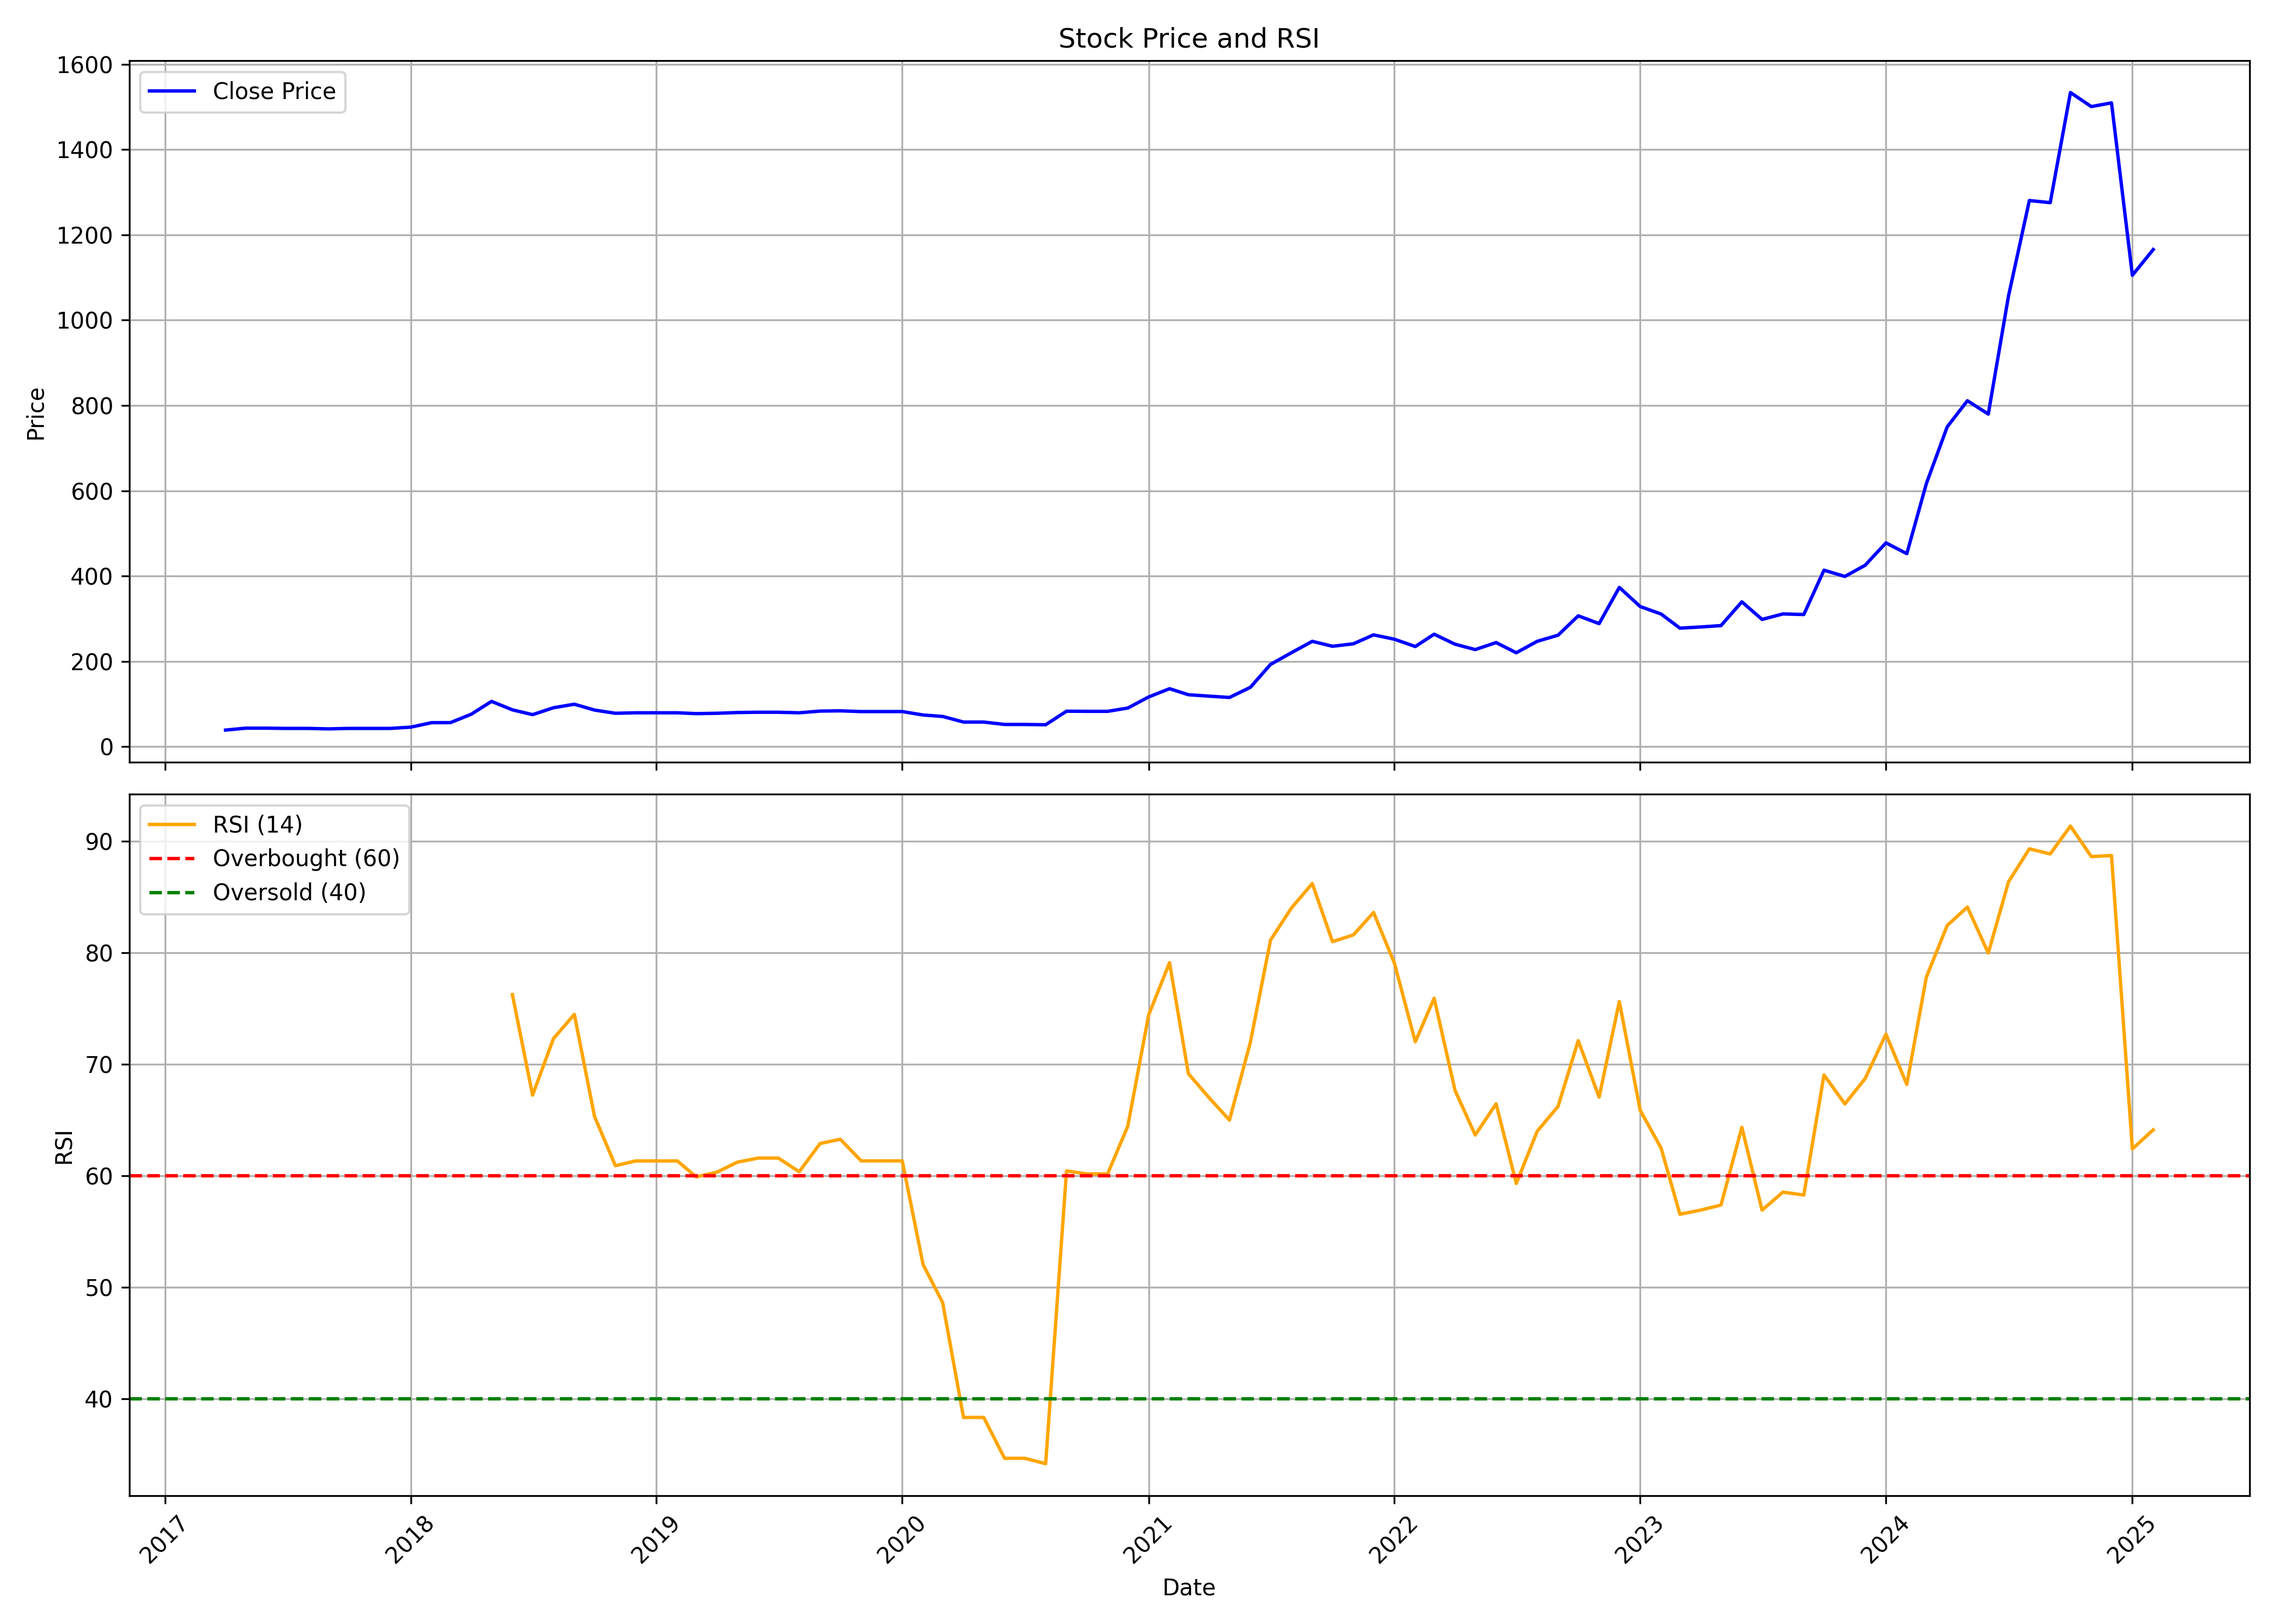

Source data for this figure (header and first rows):
, date, symbol, open, high, low, close, volume, rsi
0, 2017-04-01, WEALTH, 30.71, 39.09, 28.82, 39.09, 155000, 
1, 2017-05-01, WEALTH, 39.09, 45.79, 32.39, 43.56, 55000, 
2, 2017-06-01, WEALTH, 43.56, 43.56, 43.56, 43.56, 0, 
3, 2017-07-01, WEALTH, 38.53, 43.45, 36.3, 43, 20000, 
4, 2017-08-01, WEALTH, 43, 43, 43, 43, 0, 
5, 2017-09-01, WEALTH, 43, 44.68, 41.88, 41.88, 20000, 
6, 2017-10-01, WEALTH, 42.41, 42.98, 42.41, 42.98, 5000, 
7, 2017-11-01, WEALTH, 42.98, 42.98, 42.98, 42.98, 0, 
8, 2017-12-01, WEALTH, 42.98, 42.98, 42.98, 42.98, 10000, 
9, 2018-01-01, WEALTH, 42.98, 45.92, 42.41, 45.92, 15000, 
10, 2018-02-01, WEALTH, 45.92, 56.55, 45.92, 56.44, 35000, 
11, 2018-03-01, WEALTH, 66.7, 66.7, 53.72, 56.55, 60000, 
12, 2018-04-01, WEALTH, 56.55, 76.34, 56.55, 76.34, 60000, 
13, 2018-05-01, WEALTH, 76.34, 106.3, 76.34, 106.3, 45000, 
14, 2018-06-01, WEALTH, 95.69, 95.69, 86.27, 86.52, 35000, 76.24
15, 2018-07-01, WEALTH, 86.52, 86.52, 74.65, 75.27, 65000, 67.23
16, 2018-08-01, WEALTH, 75.27, 91.44, 75.27, 91.44, 10000, 72.3
17, 2018-09-01, WEALTH, 91.44, 101.8, 91.44, 99.7, 60000, 74.47
18, 2018-10-01, WEALTH, 100.3, 100.3, 85.99, 85.99, 15000, 65.31
19, 2018-11-01, WEALTH, 85.99, 85.99, 78.48, 78.48, 30000, 60.9
20, 2018-12-01, WEALTH, 78.48, 80.76, 78.48, 79.62, 35000, 61.33
21, 2019-01-01, WEALTH, 79.62, 79.62, 79.62, 79.62, 0, 61.33
22, 2019-02-01, WEALTH, 79.62, 79.62, 79.62, 79.62, 0, 61.33
23, 2019-03-01, WEALTH, 79.62, 79.62, 77.63, 77.63, 5000, 59.9
24, 2019-04-01, WEALTH, 77.63, 78.48, 77.63, 78.48, 5000, 60.32
25, 2019-05-01, WEALTH, 78.48, 80.19, 78.48, 80.19, 10000, 61.21
26, 2019-06-01, WEALTH, 80.19, 80.87, 80.19, 80.87, 10000, 61.58
27, 2019-07-01, WEALTH, 80.87, 80.87, 80.87, 80.87, 0, 61.58
28, 2019-08-01, WEALTH, 80.87, 80.87, 76.83, 79.62, 35000, 60.36
29, 2019-09-01, WEALTH, 79.62, 83.6, 77.34, 83.6, 15000, 62.89
30, 2019-10-01, WEALTH, 84.2, 84.2, 84.2, 84.2, 0, 63.27
31, 2019-11-01, WEALTH, 84.2, 84.2, 79.99, 82.48, 15000, 61.33
32, 2019-12-01, WEALTH, 82.48, 82.48, 82.48, 82.48, 0, 61.33
33, 2020-01-01, WEALTH, 82.48, 82.48, 82.48, 82.48, 0, 61.33
34, 2020-02-01, WEALTH, 82.48, 82.48, 74.46, 74.46, 10000, 52.03
35, 2020-03-01, WEALTH, 71.03, 71.03, 71.03, 71.03, 5000, 48.62
36, 2020-04-01, WEALTH, 71.03, 71.03, 57.91, 57.91, 20000, 38.32
37, 2020-05-01, WEALTH, 57.91, 57.91, 57.91, 57.91, 0, 38.32
38, 2020-06-01, WEALTH, 57.91, 57.91, 52.27, 52.27, 20000, 34.66
39, 2020-07-01, WEALTH, 52.27, 52.27, 52.27, 52.27, 0, 34.66
40, 2020-08-01, WEALTH, 52.27, 52.27, 51.55, 51.55, 5000, 34.18
41, 2020-09-01, WEALTH, 51.55, 83.6, 51.55, 83.34, 275000, 60.43
42, 2020-10-01, WEALTH, 84.27, 84.27, 83.01, 83.01, 5000, 60.16
43, 2020-11-01, WEALTH, 83.01, 83.01, 83.01, 83.01, 0, 60.16
44, 2020-12-01, WEALTH, 83.01, 90.74, 83.01, 90.74, 10000, 64.45
45, 2021-01-01, WEALTH, 90.74, 116.7, 88.9, 116.7, 169553, 74.42
46, 2021-02-01, WEALTH, 120.7, 154.4, 108.6, 136.1, 35606, 79.11
47, 2021-03-01, WEALTH, 140.2, 145.9, 112.9, 122, 37377, 69.15
48, 2021-04-01, WEALTH, 122.4, 142.6, 106.7, 118.6, 7772, 66.97
49, 2021-05-01, WEALTH, 112.9, 126.5, 112.1, 115.5, 12531, 64.99
50, 2021-06-01, WEALTH, 119.8, 143.8, 115.8, 139.2, 13552, 71.96
51, 2021-07-01, WEALTH, 140, 211.8, 133, 193, 38675, 81.13
52, 2021-08-01, WEALTH, 194, 233.6, 184.3, 220.4, 49797, 84.01
53, 2021-09-01, WEALTH, 224.9, 256.9, 207.5, 247.1, 47476, 86.21
54, 2021-10-01, WEALTH, 247.1, 263.6, 232.6, 235.5, 18129, 80.99
55, 2021-11-01, WEALTH, 242.3, 255.9, 225.9, 241.3, 10795, 81.59
56, 2021-12-01, WEALTH, 253.4, 262.3, 220.5, 262.3, 12901, 83.61
57, 2022-01-01, WEALTH, 268.5, 275.4, 235.5, 252, 4652, 79.06
58, 2022-02-01, WEALTH, 251, 277.1, 234.9, 234.9, 6221, 72.01
59, 2022-03-01, WEALTH, 234.9, 272.3, 232.6, 263.8, 9728, 75.91
... 35 more rows
